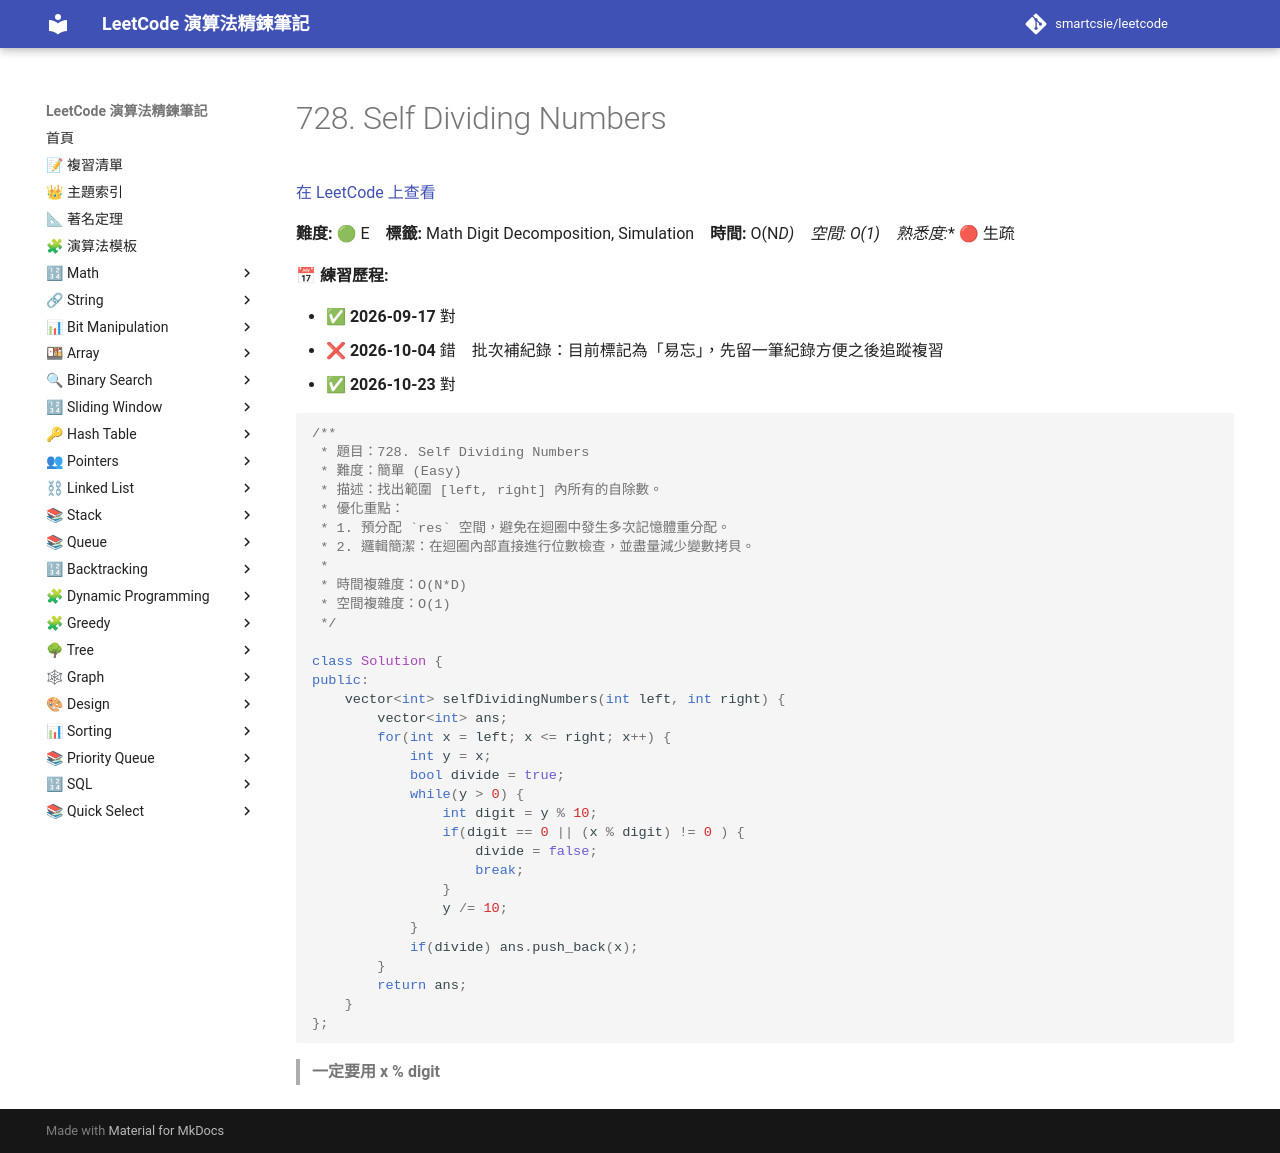

repository: smartcsie/leetcode · page: problems/0728/index.html · generator: mkdocs

# 728. Self Dividing Numbers

[在 LeetCode 上查看](https://leetcode.com/problems/self-dividing-numbers/)

**難度:** 🟢 E　**標籤:** Math Digit Decomposition, Simulation　**時間:** O(N*D)　**空間:** O(1)　**熟悉度:** 🔴 生疏

**📅 練習歷程:**

- ✅ **2026-09-17** 對
- ❌ **2026-10-04** 錯　批次補紀錄：目前標記為「易忘」，先留一筆紀錄方便之後追蹤複習
- ✅ **2026-10-23** 對

```cpp
/**
 * 題目：728. Self Dividing Numbers
 * 難度：簡單 (Easy)
 * 描述：找出範圍 [left, right] 內所有的自除數。
 * 優化重點：
 * 1. 預分配 `res` 空間，避免在迴圈中發生多次記憶體重分配。
 * 2. 邏輯簡潔：在迴圈內部直接進行位數檢查，並盡量減少變數拷貝。
 *
 * 時間複雜度：O(N*D)
 * 空間複雜度：O(1)
 */

class Solution {
public:
    vector<int> selfDividingNumbers(int left, int right) {
        vector<int> ans;
        for(int x = left; x <= right; x++) {
            int y = x;
            bool divide = true;
            while(y > 0) {
                int digit = y % 10;
                if(digit == 0 || (x % digit) != 0 ) {
                    divide = false;
                    break;
                }
                y /= 10;
            }
            if(divide) ans.push_back(x);
        }
        return ans;
    }
};
```

> **一定要用 x % digit**<br>
